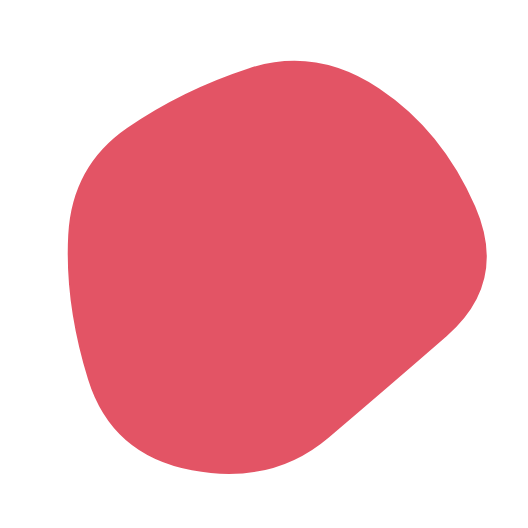
t = 0.00 s
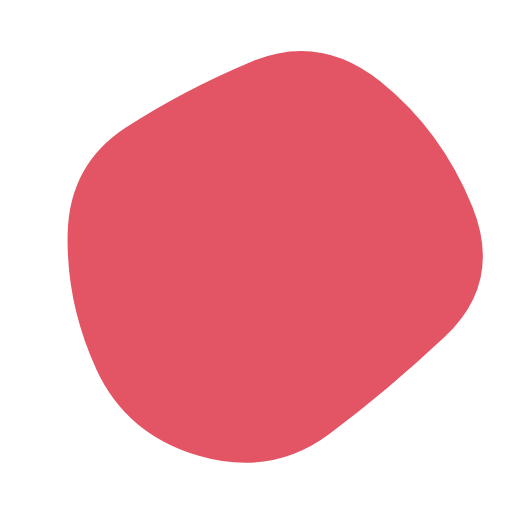
t = 1.67 s
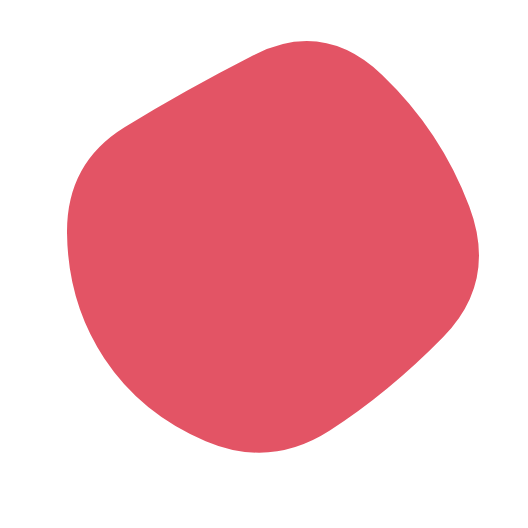
t = 3.33 s
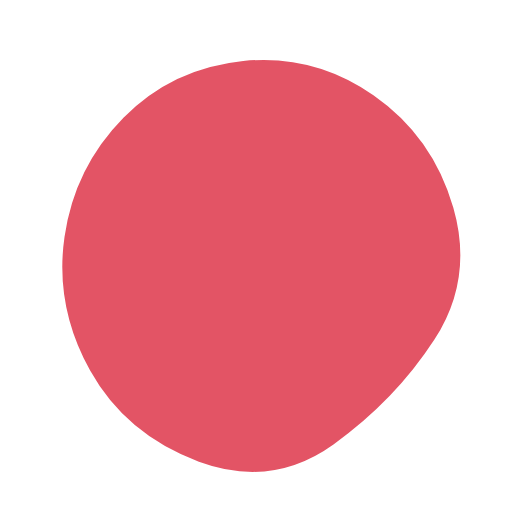
t = 5.00 s
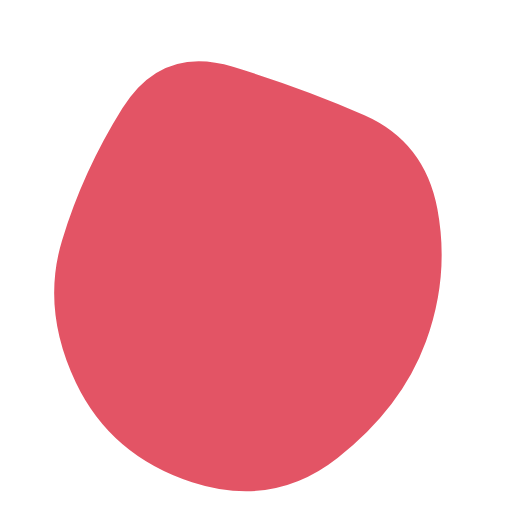
t = 6.67 s
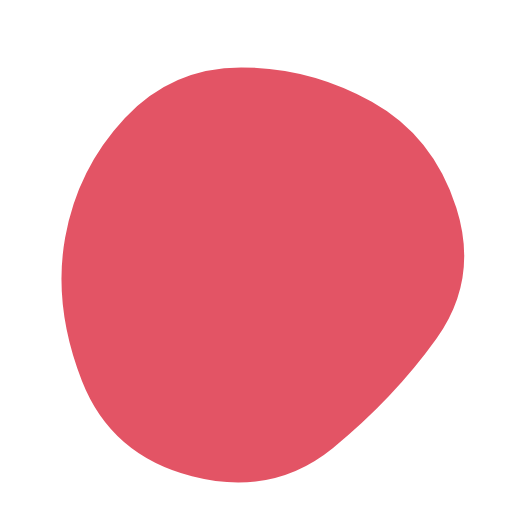
t = 8.33 s

The animated SVG that drew these frames (rendered in a browser with its animation timeline set to each time). Animation: 1 SMIL element (animate=1); one cycle of 10.00 s, repeats indefinitely.

<svg version="1.1" xmlns="http://www.w3.org/2000/svg" viewBox="0 0 500 500" width="100%" id="blobSvg" transform="rotate(-74)">
                        <defs>
                        <linearGradient id="gradient" x1="0%" y1="0%" x2="0%" y2="100%">
                            <stop offset="0%" style="stop-color: rgb(227, 84, 101);"></stop>
                            <stop offset="100%" style="stop-color: rgb(227, 84, 101);"></stop>
                        </linearGradient>
                        </defs>
                        <path id="blob" fill="url(#gradient)">
                            <animate attributeName="d" dur="10000ms" repeatCount="indefinite" values="M440.5,320.5Q418,391,355.5,442.5Q293,494,226,450.5Q159,407,99,367Q39,327,31.5,247.5Q24,168,89,125.5Q154,83,219.5,68Q285,53,335.5,94.5Q386,136,424.5,193Q463,250,440.5,320.5Z;M453.78747,319.98894Q416.97789,389.97789,353.96683,436.87838Q290.95577,483.77887,223.95577,447.43366Q156.95577,411.08845,105.64373,365.97789Q54.33169,320.86732,62.67444,252.61056Q71.01719,184.3538,113.01965,135.21007Q155.02211,86.06634,220.52211,66.46683Q286.02211,46.86732,335.5,91.94472Q384.97789,137.02211,437.78747,193.51106Q490.59704,250,453.78747,319.98894Z;M411.39826,313.90633Q402.59677,377.81265,342.92059,407.63957Q283.24442,437.46649,215.13648,432.5428Q147.02853,427.61911,82.23325,380.9572Q17.43796,334.29529,20.45223,250.83809Q23.46649,167.38089,82.5856,115.05707Q141.70471,62.73325,212.19045,63.73015Q282.67618,64.72705,352.67308,84.79839Q422.66998,104.86972,421.43486,177.43486Q420.19974,250,411.39826,313.90633Z;M440.5,320.5Q418,391,355.5,442.5Q293,494,226,450.5Q159,407,99,367Q39,327,31.5,247.5Q24,168,89,125.5Q154,83,219.5,68Q285,53,335.5,94.5Q386,136,424.5,193Q463,250,440.5,320.5Z;"></animate>
                        </path>
                    </svg>